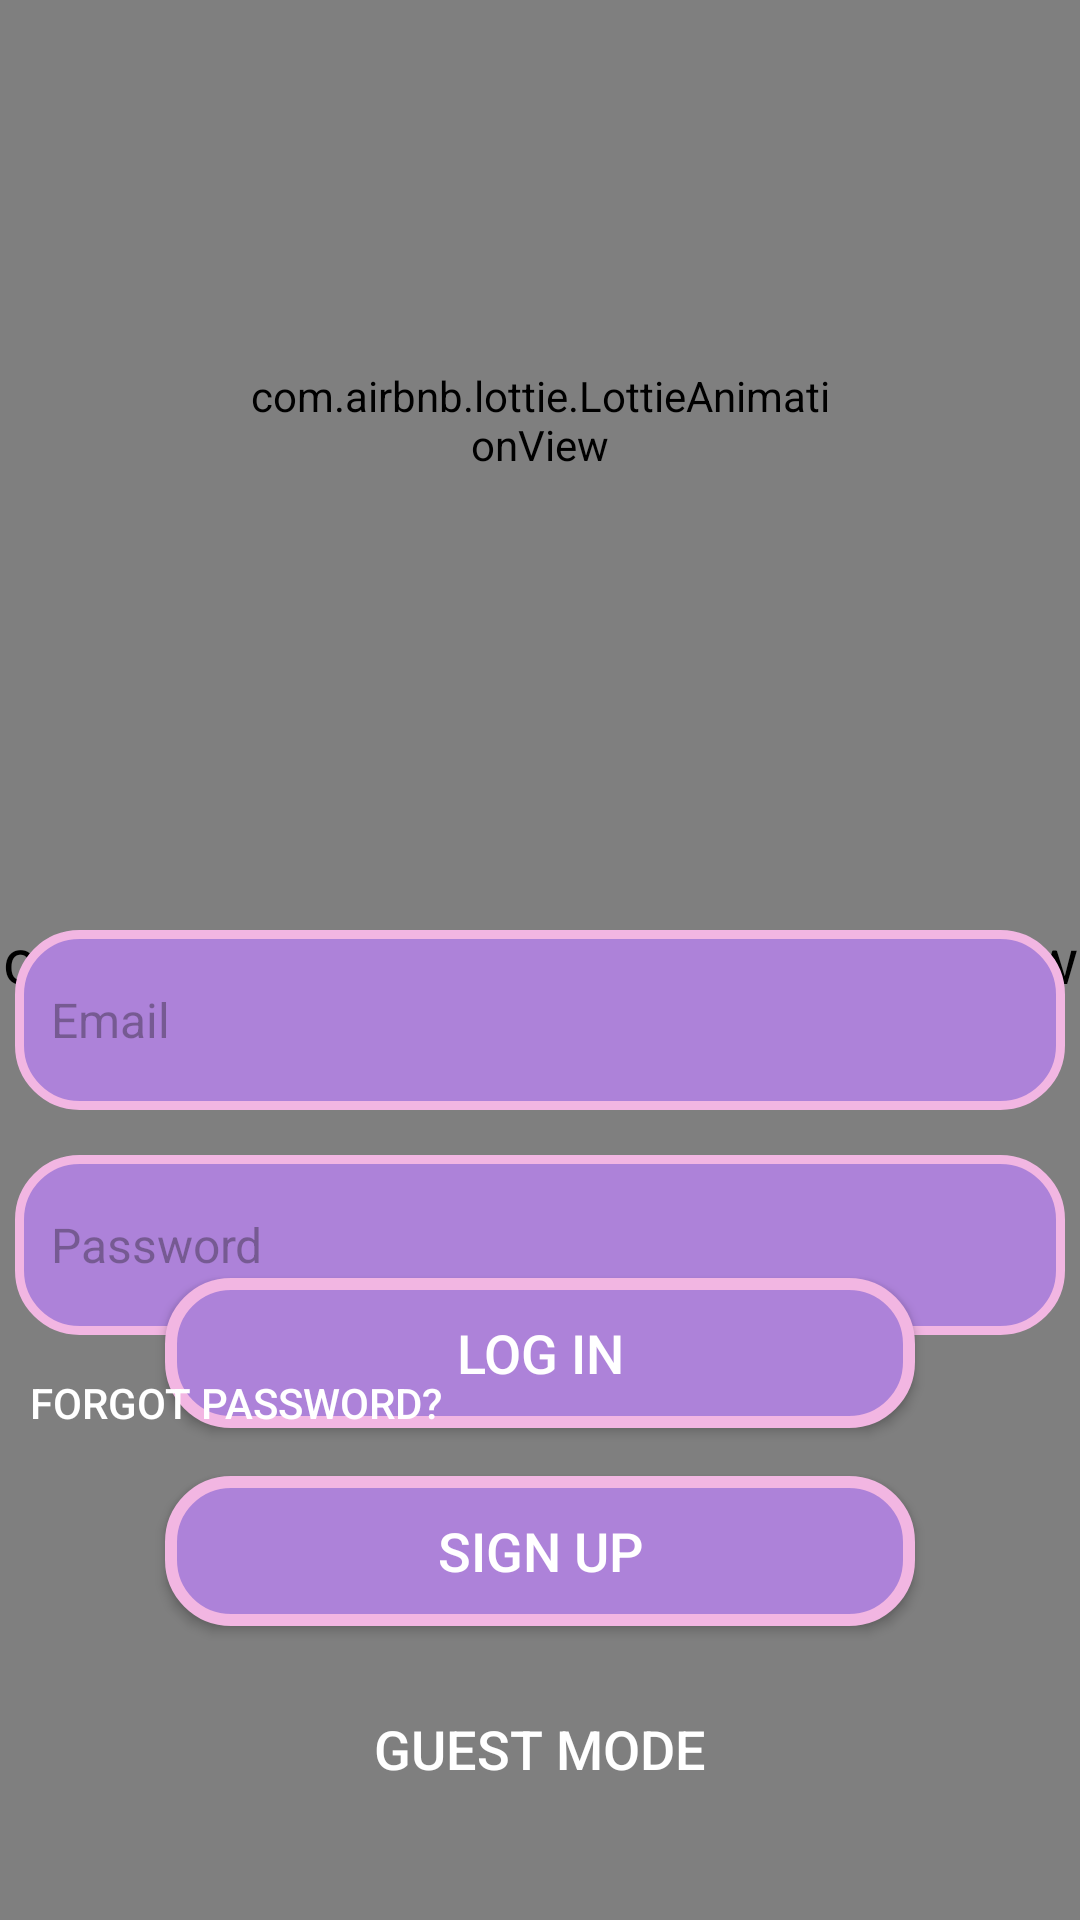

This screen was rendered from an Android layout file. Write that file and the resources it references.
<!-- AndroidManifest.xml: application theme Theme.Frontend -->
<!-- res/layout/login.xml -->
<?xml version="1.0" encoding="utf-8"?>
<androidx.constraintlayout.widget.ConstraintLayout
    xmlns:android="http://schemas.android.com/apk/res/android"
    xmlns:app="http://schemas.android.com/apk/res-auto"
    xmlns:tools="http://schemas.android.com/tools"
    android:layout_width="match_parent"
    android:layout_height="match_parent"
    android:background="@drawable/loading_bg">


    

    <com.airbnb.lottie.LottieAnimationView
        android:layout_width="match_parent"
        android:layout_height="match_parent"
        android:scaleX="1.5"
        android:scaleY="1.5"
        app:layout_constraintBottom_toBottomOf="parent"
        app:layout_constraintEnd_toEndOf="parent"
        app:layout_constraintHorizontal_bias="0.0"
        app:layout_constraintStart_toStartOf="parent"
        app:lottie_autoPlay="true"
        app:lottie_loop="true"
        app:lottie_rawRes="@raw/musicnote_bg" />

    <com.airbnb.lottie.LottieAnimationView
        android:id="@+id/iconMusic"
        android:layout_width="200dp"
        android:layout_height="200dp"
        app:lottie_rawRes="@raw/icon"
        app:lottie_loop="true"
        app:lottie_autoPlay="true"
        android:scaleType="centerInside"
        app:layout_constraintTop_toTopOf="parent"
        app:layout_constraintStart_toStartOf="parent"
        app:layout_constraintEnd_toEndOf="parent"
        android:layout_marginTop="40dp" />


    
    <EditText
        android:id="@+id/emailInput"
        android:layout_width="350dp"
        android:layout_height="60dp"
        android:hint="Email"
        android:background="@drawable/input_background"
        android:padding="12dp"
        android:textColor="@android:color/white"
        android:textSize="16sp"
        app:layout_constraintTop_toBottomOf="@id/iconMusic"
        app:layout_constraintStart_toStartOf="parent"
        app:layout_constraintEnd_toEndOf="parent"
        android:layout_marginTop="70dp"
        android:layout_marginHorizontal="40dp" />

    
    <EditText
        android:id="@+id/passwordInput"
        android:layout_width="350dp"
        android:layout_height="60dp"
        android:hint="Password"
        android:background="@drawable/input_background"
        android:padding="12dp"
        android:textColor="@android:color/white"
        android:textSize="16sp"
        android:inputType="textPassword"
        app:layout_constraintTop_toBottomOf="@id/emailInput"
        app:layout_constraintStart_toStartOf="parent"
        app:layout_constraintEnd_toEndOf="parent"
        android:layout_marginTop="15dp"
        android:layout_marginHorizontal="40dp" />



    <Button
        android:id="@+id/btnLogin"
        android:layout_width="250dp"
        android:layout_height="50dp"
        android:layout_marginHorizontal="40dp"
        android:layout_marginBottom="16dp"
        android:background="@drawable/button_selector"
        android:text="Log In"
        android:textColor="@android:color/white"
        android:textSize="18sp"
        app:layout_constraintEnd_toEndOf="parent"
        app:layout_constraintStart_toStartOf="parent"
        app:layout_constraintBottom_toTopOf="@id/btnSignUp"/>


    <Button
        android:id="@+id/btnSignUp"
        android:layout_width="250dp"
        android:layout_height="50dp"
        android:layout_marginHorizontal="40dp"
        android:layout_marginBottom="16dp"
        android:background="@drawable/button_selector"
        android:text="Sign Up"
        android:textColor="@android:color/white"
        android:textSize="18sp"
        app:layout_constraintEnd_toEndOf="parent"
        app:layout_constraintStart_toStartOf="parent"
        app:layout_constraintBottom_toTopOf="@id/btnGuest"/>


    <Button
        android:id="@+id/btnGuest"
        android:layout_width="0dp"
        android:layout_height="50dp"
        android:layout_marginHorizontal="40dp"
        android:layout_marginBottom="32dp"
        android:background="@drawable/btn_guest"
        android:text="Guest Mode"
        android:textColor="@android:color/white"
        android:textSize="18sp"
        app:layout_constraintEnd_toEndOf="parent"
        app:layout_constraintStart_toStartOf="parent"
        app:layout_constraintBottom_toBottomOf="parent"/>

    <Button

        android:id="@+id/btnForgotPassword"
        android:layout_width="183dp"
        android:layout_height="45dp"
        android:layout_marginHorizontal="10dp"
        android:layout_marginTop="0dp"
        android:background="@drawable/btn_guest"
        android:gravity="start|center_vertical"
        android:text="Forgot password?"
        android:textAlignment="viewStart"
        android:textColor="@android:color/white"
        android:textSize="14sp"
        app:layout_constraintEnd_toEndOf="parent"
        app:layout_constraintHorizontal_bias="0.0"
        app:layout_constraintStart_toStartOf="parent"
        app:layout_constraintTop_toBottomOf="@id/passwordInput" />


</androidx.constraintlayout.widget.ConstraintLayout>
<!-- resources referenced by this layout -->
<resources>
  <!-- drawable btn_guest (drawable) -->
  <?xml version="1.0" encoding="utf-8"?>
  <shape xmlns:android="http://schemas.android.com/apk/res/android"
      android:shape="rectangle">
      <corners android:radius="20dp"/>
      <solid android:color="@android:color/transparent"/> 
  </shape>
  <!-- drawable button_selector (drawable) -->
  <?xml version="1.0" encoding="utf-8"?>
  <selector xmlns:android="http://schemas.android.com/apk/res/android">
      
      <item android:state_hovered="true">
          <shape android:shape="rectangle">
              <solid android:color="#FFD700"/> 
              <corners android:radius="20dp"/>
          </shape>
      </item>
  
      
      <item>
          <shape android:shape="rectangle">
              android:shape="rectangle">
              <corners android:radius="20dp"/>
              <solid android:color="#AD82D9"/>
              <stroke android:width="4dp" android:color="#F2B6E2"/>
          </shape>
      </item>
  </selector>
  <!-- drawable input_background (drawable) -->
  <?xml version="1.0" encoding="utf-8"?>
  <shape xmlns:android="http://schemas.android.com/apk/res/android"
      android:shape="rectangle">
  
      
      <corners android:radius="20dp"/>
  
      
      <solid android:color="#AD82D9"/>
  
      
      <stroke android:width="3dp" android:color="#F2B6E2"/>
  
      
      <padding android:left="10dp" android:right="10dp" android:top="10dp" android:bottom="10dp"/>
  </shape>
  <!-- drawable loading_bg (drawable) -->
  <?xml version="1.0" encoding="utf-8"?>
  <layer-list xmlns:android="http://schemas.android.com/apk/res/android">
      <item>
          <shape android:shape="rectangle">
              <gradient
                  android:angle="90"
                  android:startColor="#F291A3"
                  android:centerColor="#AD82D9"
                  android:endColor="#B7AEF2"
                  android:type="linear"/>
          </shape>
      </item>
  </layer-list>
  <style name="Theme.Frontend" parent="Base.Theme.Frontend" />
  <style name="Base.Theme.Frontend" parent="Theme.Material3.DayNight.NoActionBar">
          <item name="colorOnSurface">@android:color/black</item>
  
          
          
      </style>
</resources>
